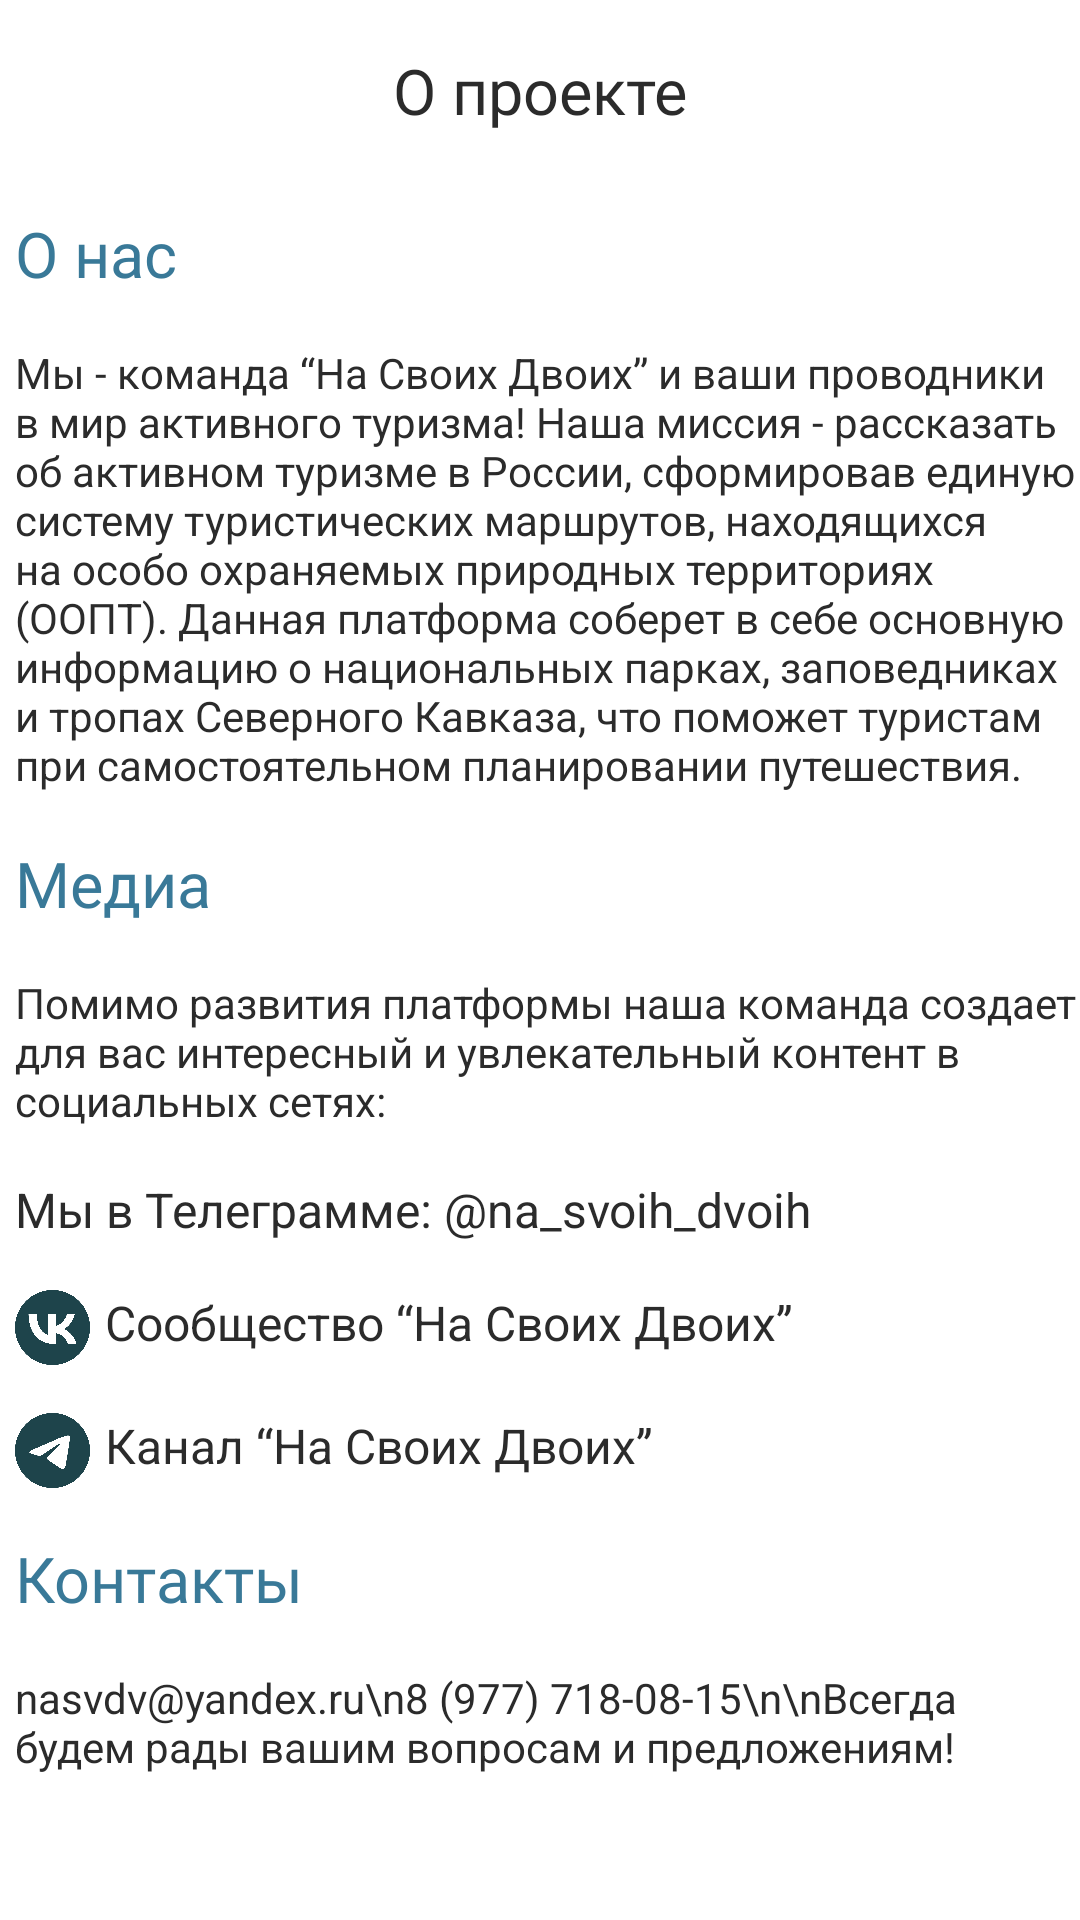

Write the Android layout XML for this screen, with the resource values it uses.
<!-- AndroidManifest.xml: application theme Theme.Hoofit -->
<!-- res/layout/fragment_help.xml -->
<?xml version="1.0" encoding="utf-8"?>
<LinearLayout xmlns:android="http://schemas.android.com/apk/res/android"
    xmlns:tools="http://schemas.android.com/tools"
    android:layout_width="match_parent"
    android:layout_height="match_parent"
    xmlns:app="http://schemas.android.com/apk/res-auto"
    xmlns:https="http://schemas.android.com/apk/res-auto"
    android:orientation="vertical"

    tools:context=".ui.profile.HelpFragment">

    <TextView
        android:layout_width="wrap_content"
        android:layout_height="wrap_content"
        android:layout_gravity="center_horizontal"
        android:fontFamily="@font/montserrat_semibold"
        android:layout_marginBottom="10dp"
        android:text="О проекте"
        android:textColor="@color/text_color"
        android:textSize="21sp"
        android:layout_marginTop="16dp"/>
    <TextView
        android:id="@+id/textView"
        android:layout_width="match_parent"
        android:layout_height="wrap_content"
        android:fontFamily="@font/montserrat_semibold"
        android:textColor="@color/dark_blue"
        android:layout_marginLeft="5dp"
        android:textSize="21sp"
        android:layout_marginTop="16dp"
        android:text="О нас" />
    <TextView
        android:layout_width="wrap_content"
        android:layout_height="wrap_content"
        android:layout_marginLeft="5dp"
        android:textColor="@color/text_color"
        android:layout_marginTop="16dp"
        android:text="Мы - команда “На Своих Двоих” и ваши проводники в мир активного туризма! Наша миссия - рассказать об активном туризме в России, сформировав единую систему туристических маршрутов, находящихся на особо охраняемых природных территориях (ООПТ). Данная платформа соберет в себе основную информацию о национальных парках, заповедниках и тропах Северного Кавказа, что поможет туристам при самостоятельном планировании путешествия."/>
    <TextView
        android:id="@+id/textView3"
        android:layout_width="match_parent"
        android:layout_height="wrap_content"
        android:fontFamily="@font/montserrat_semibold"
        android:textColor="@color/dark_blue"
        android:layout_marginLeft="5dp"
        android:textSize="21sp"
        android:layout_marginTop="16dp"
        android:text="Медиа" />
    <TextView
        android:layout_width="wrap_content"
        android:layout_height="wrap_content"
        android:textColor="@color/text_color"
        android:layout_marginTop="16dp"
        android:layout_marginLeft="5dp"
        android:text="Помимо развития платформы наша команда создает для вас интересный и увлекательный контент в социальных сетях:"/>
    <TextView
        android:id="@+id/linkTextView"
        android:layout_width="wrap_content"
        android:layout_height="wrap_content"
        android:text="Мы в Телеграмме: @na_svoih_dvoih"
        android:textColor="@color/text_color"
        android:layout_marginLeft="5dp"
        android:textSize="16sp"
        android:layout_marginTop="16dp"/>
    <LinearLayout
        android:id="@+id/vkLayout"
        android:layout_width="wrap_content"
        android:layout_height="wrap_content"
        android:orientation="horizontal"
        android:layout_marginTop="16dp">
        <ImageView
            android:layout_width="25dp"
            android:layout_height="wrap_content"
            android:adjustViewBounds="true"
            android:layout_marginRight="5dp"
            android:layout_marginLeft="5dp"
            android:scaleType="centerCrop"
            app:srcCompat="@drawable/vk"/>
        <TextView
            android:id="@+id/vk"
            android:layout_width="wrap_content"
            android:layout_height="wrap_content"
            android:text="Сообщество “На Своих Двоих”"
            android:textColor="@color/text_color"
            android:gravity="center_vertical"

            android:textSize="16sp"
            />
    </LinearLayout>

    <LinearLayout
        android:id="@+id/tgLayout"
        android:layout_width="wrap_content"
        android:layout_height="wrap_content"
        android:orientation="horizontal"
        android:layout_marginTop="16dp">
        <ImageView
            android:layout_width="25dp"
            android:layout_height="wrap_content"
            android:adjustViewBounds="true"
            android:layout_marginRight="5dp"
            android:layout_marginLeft="5dp"
            android:scaleType="centerCrop"
            app:srcCompat="@drawable/tg"/>
        <TextView
            android:id="@+id/tg"
            android:layout_width="wrap_content"
            android:layout_height="wrap_content"
            android:text="Канал “На Своих Двоих”"
            android:textColor="@color/text_color"
            android:gravity="center_vertical"

            android:textSize="16sp"
            />

    </LinearLayout>
    <TextView
        android:id="@+id/textView4"
        android:layout_width="match_parent"
        android:layout_height="wrap_content"
        android:fontFamily="@font/montserrat_semibold"
        android:textColor="@color/dark_blue"
        android:layout_marginLeft="5dp"
        android:textSize="21sp"
        android:layout_marginTop="16dp"
        android:text="Контакты" />
    <TextView
        android:layout_width="wrap_content"
        android:layout_height="wrap_content"
        android:textColor="@color/text_color"
        android:layout_marginTop="16dp"
        android:layout_marginLeft="5dp"
        android:text="nasvdv@yandex.ru\n8 (977) 718-08-15\n\nВсегда будем рады вашим вопросам и предложениям!"
        />
    <Button
        android:id="@+id/buttoToCreator"
        style="@style/RoundedButtonStyle"
        android:layout_width="wrap_content"
        android:layout_height="wrap_content"
        android:layout_gravity="center_horizontal"
        android:layout_marginTop="16dp"
        android:text="О разработчике"
        android:visibility="gone"/>




</LinearLayout>
<!-- resources referenced by this layout -->
<resources>
  <color name="dark_blue">#397998</color>
  <color name="text_color">#2B2B2B</color>
  <!-- drawable tg: png bitmap (drawable, 28545 bytes) -->
  <!-- drawable vk: png bitmap (drawable, 29652 bytes) -->
  <style name="RoundedButtonStyle" parent="Widget.AppCompat.Button">
          <item name="android:background">@drawable/round_button</item>
          <item name="android:textColor">@android:color/white</item>
          <item name="android:textAllCaps">false</item>
      </style>
  <style name="Theme.Hoofit" parent="Theme.MaterialComponents.DayNight.NoActionBar">
          
          <item name="colorPrimary">@color/dark_blue</item>
          <item name="colorPrimaryVariant">@color/purple_700</item>
          <item name="colorOnPrimary">@color/white</item>
          
          <item name="colorSecondary">@color/teal_200</item>
          <item name="colorSecondaryVariant">@color/teal_700</item>
          <item name="colorOnSecondary">@color/black</item>
          
          <item name="android:statusBarColor">?attr/colorPrimaryVariant</item>
      </style>
  <color name="purple_700">#FF3700B3</color>
  <color name="white">#FFFFFFFF</color>
  <color name="teal_200">#FF03DAC5</color>
  <color name="teal_700">#FF018786</color>
  <color name="black">#FF000000</color>
</resources>
